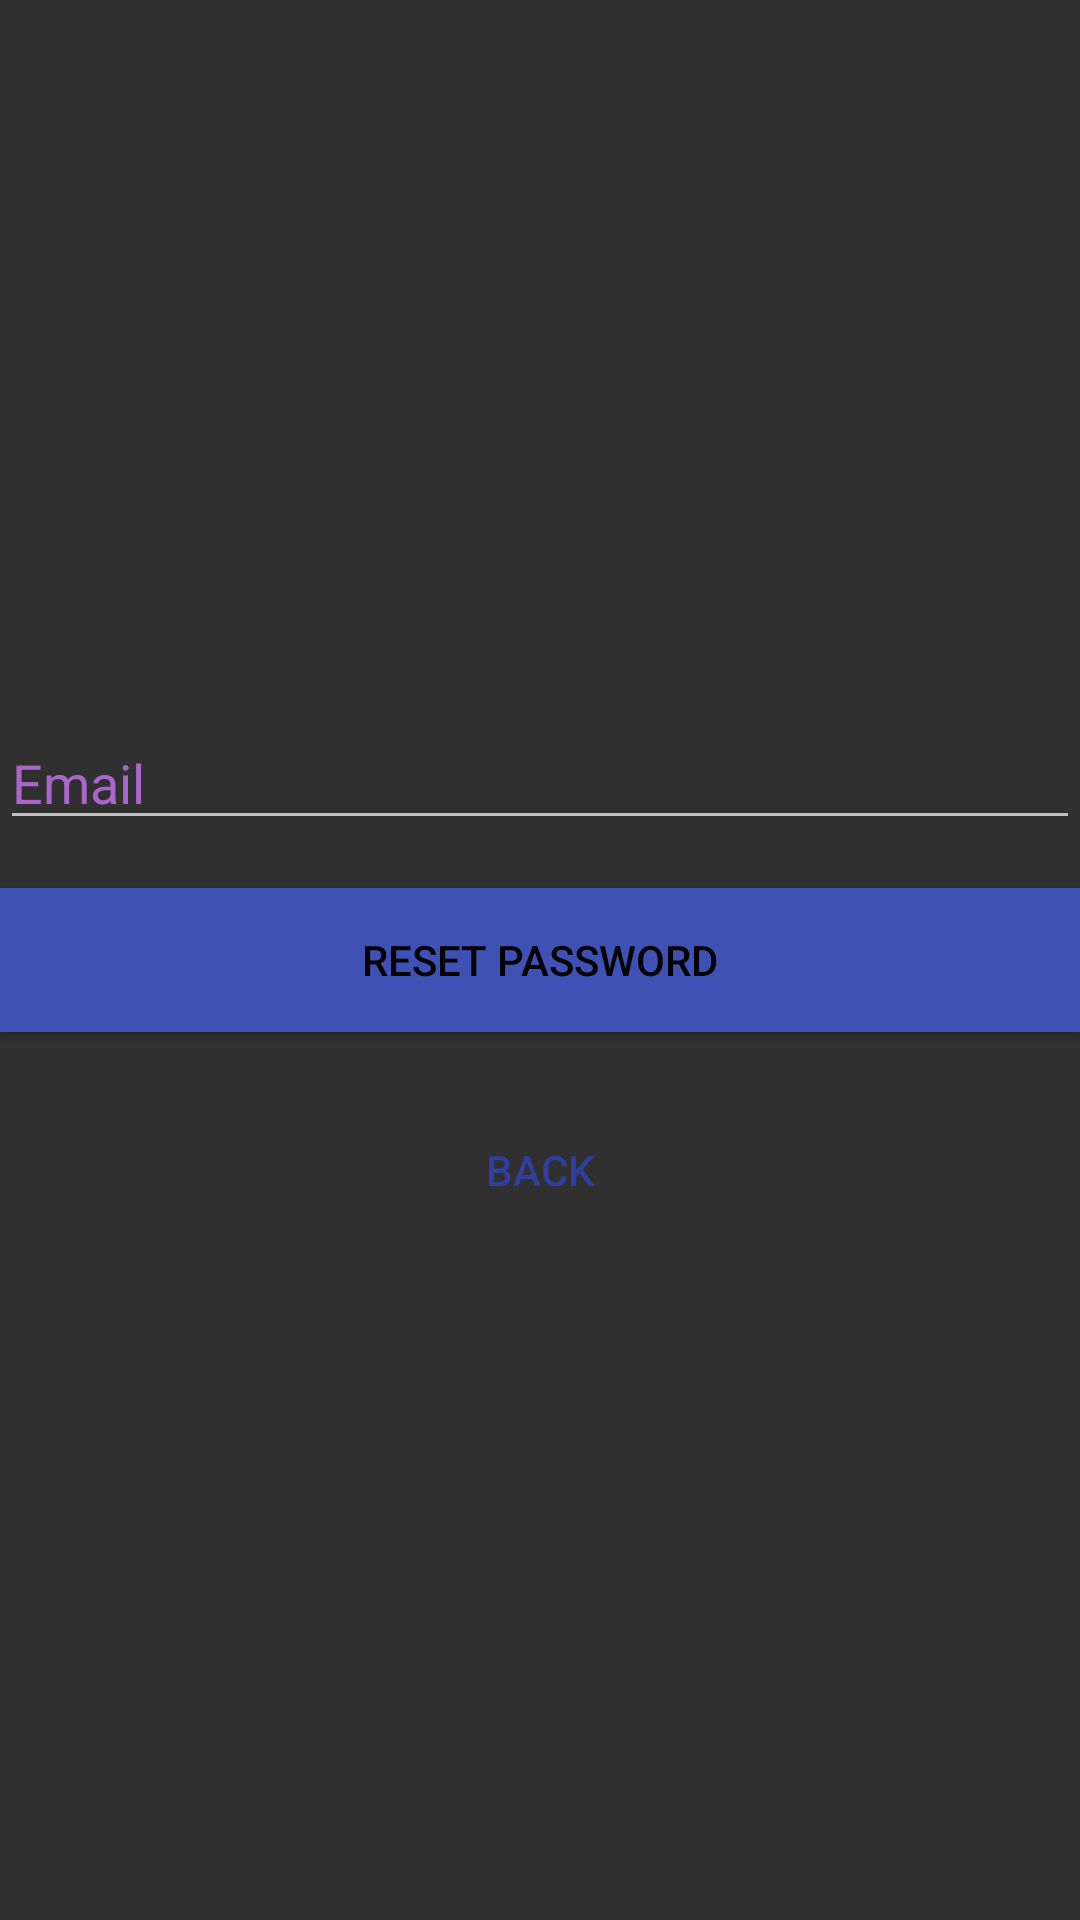

Write the Android layout XML for this screen, with the resource values it uses.
<!-- AndroidManifest.xml: application theme AppTheme -->
<!-- res/layout/activity_forgot.xml -->
<?xml version="1.0" encoding="utf-8"?>
<RelativeLayout xmlns:android="http://schemas.android.com/apk/res/android"
    xmlns:app="http://schemas.android.com/apk/res-auto"
    xmlns:tools="http://schemas.android.com/tools"
    android:layout_width="match_parent"
    android:layout_height="match_parent"
    tools:context="com.sourcey.NauticalDemo.activity_forgot">

    <EditText
        android:id="@+id/email"
        android:layout_width="match_parent"
        android:layout_height="wrap_content"
        android:inputType="textEmailAddress"
        android:hint="Email"
        android:textColor="@android:color/white"
        android:textColorHint="@android:color/holo_purple"
        android:layout_above="@+id/btn_reset_password"
        android:layout_alignParentLeft="true"
        android:layout_alignParentStart="true"
        android:layout_marginBottom="16dp" />

    <Button
        android:id="@+id/btn_reset_password"
        android:layout_width="fill_parent"
        android:layout_height="wrap_content"
        android:background="@color/colorPrimary"
        android:text="Reset Password"
        android:textColor="@android:color/black"
        android:layout_centerVertical="true"
        android:layout_alignParentLeft="true"
        android:layout_alignParentStart="true" />

    <Button
        android:layout_gravity="center"
        android:id="@+id/btn_back"
        android:layout_marginTop="22dp"
        android:background="@null"
        android:text="Back"
        android:textColor="@color/colorPrimaryDark"
        android:layout_width="wrap_content"
        android:layout_height="wrap_content"
        android:layout_below="@+id/btn_reset_password"
        android:layout_centerHorizontal="true" />

</RelativeLayout>
<!-- resources referenced by this layout -->
<resources>
  <color name="colorPrimary">#3F51B5</color>
  <color name="colorPrimaryDark">#303F9F</color>
  <style name="AppTheme" parent="Theme.AppCompat.Light.NoActionBar">
          
      </style>
</resources>
